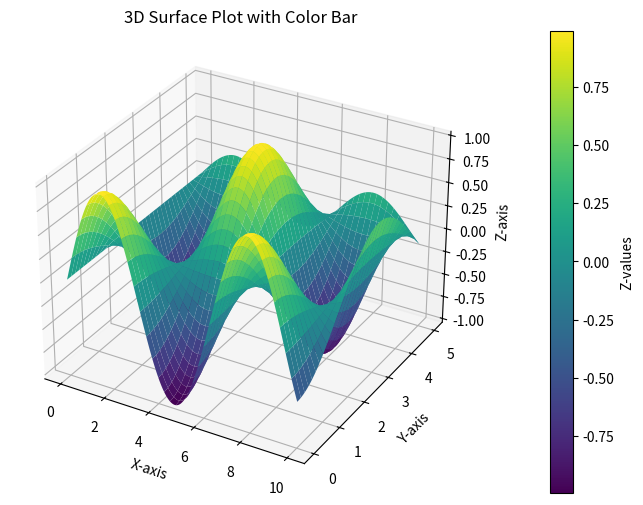

This chart was generated by the following Python code:
import numpy as np
import matplotlib.pyplot as plt
from mpl_toolkits.mplot3d import Axes3D

# 示例数据
x = np.linspace(0, 10, 201)
y = np.linspace(0, 5, 108)
x, y = np.meshgrid(x, y)
z = np.sin(x) * np.cos(y)

# 创建一个三维图形对象
fig = plt.figure(figsize=(10, 6))
ax = fig.add_subplot(111, projection='3d')

# 绘制三维曲面图
surf = ax.plot_surface(x, y, z, cmap='viridis')

# 添加颜色条
cbar = fig.colorbar(surf, ax=ax, pad=0.1)

# 设置颜色条的标签
cbar.set_label('Z-values')

# 添加标题和标签
ax.set_title('3D Surface Plot with Color Bar')
ax.set_xlabel('X-axis')
ax.set_ylabel('Y-axis')
ax.set_zlabel('Z-axis')

# 显示图形
plt.show()
